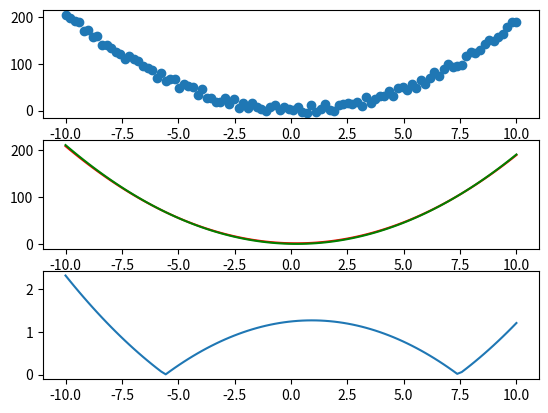

This figure's Python source:
import scipy.stats as stats
import numpy as np
import matplotlib.pyplot as plt
import scipy.optimize as opt
import scipy.integrate as integrate

# pip install scipy

x = np.arange(100)
y = 2. * x + 1
y += (np.random.rand(100) - 0.5) * 20

slope, intercept, rvalue, pvalue, stderr = stats.linregress(x, y)
print(slope, intercept, rvalue, pvalue, stderr)
y2 = slope * x + intercept

# plt.scatter(x, y)
# plt.plot(x, y2, color="red")
# plt.show()

x = np.linspace(-10,10,100)
y = 2 * x **2 - x + 1
y += (np.random.rand(100) - 0.5) * 20

def f(x, a, b, c):
    return a * x ** 2 + b * x + c

def diff(x, a, b, c):
    return np.abs(f(x, a, b, c) - (2 * x ** 2 - x + 1))


array = opt.curve_fit(f, x, y)
print(array)

y2 = f(x,array[0][0],array[0][1],array[0][2])
plt.subplot(311)
plt.scatter(x, y)
plt.subplot(312)
plt.plot(x, y2, color="red")
plt.plot(x, 2*x**2-x+1, color="green")


y3 = diff(x,array[0][0],array[0][1],array[0][2])

result = integrate.quad(diff,0,2,args=(array[0][0],array[0][1],array[0][2]))
print(result)
plt.subplot(313)
print(x)
plt.plot(x, y3)
plt.show()
